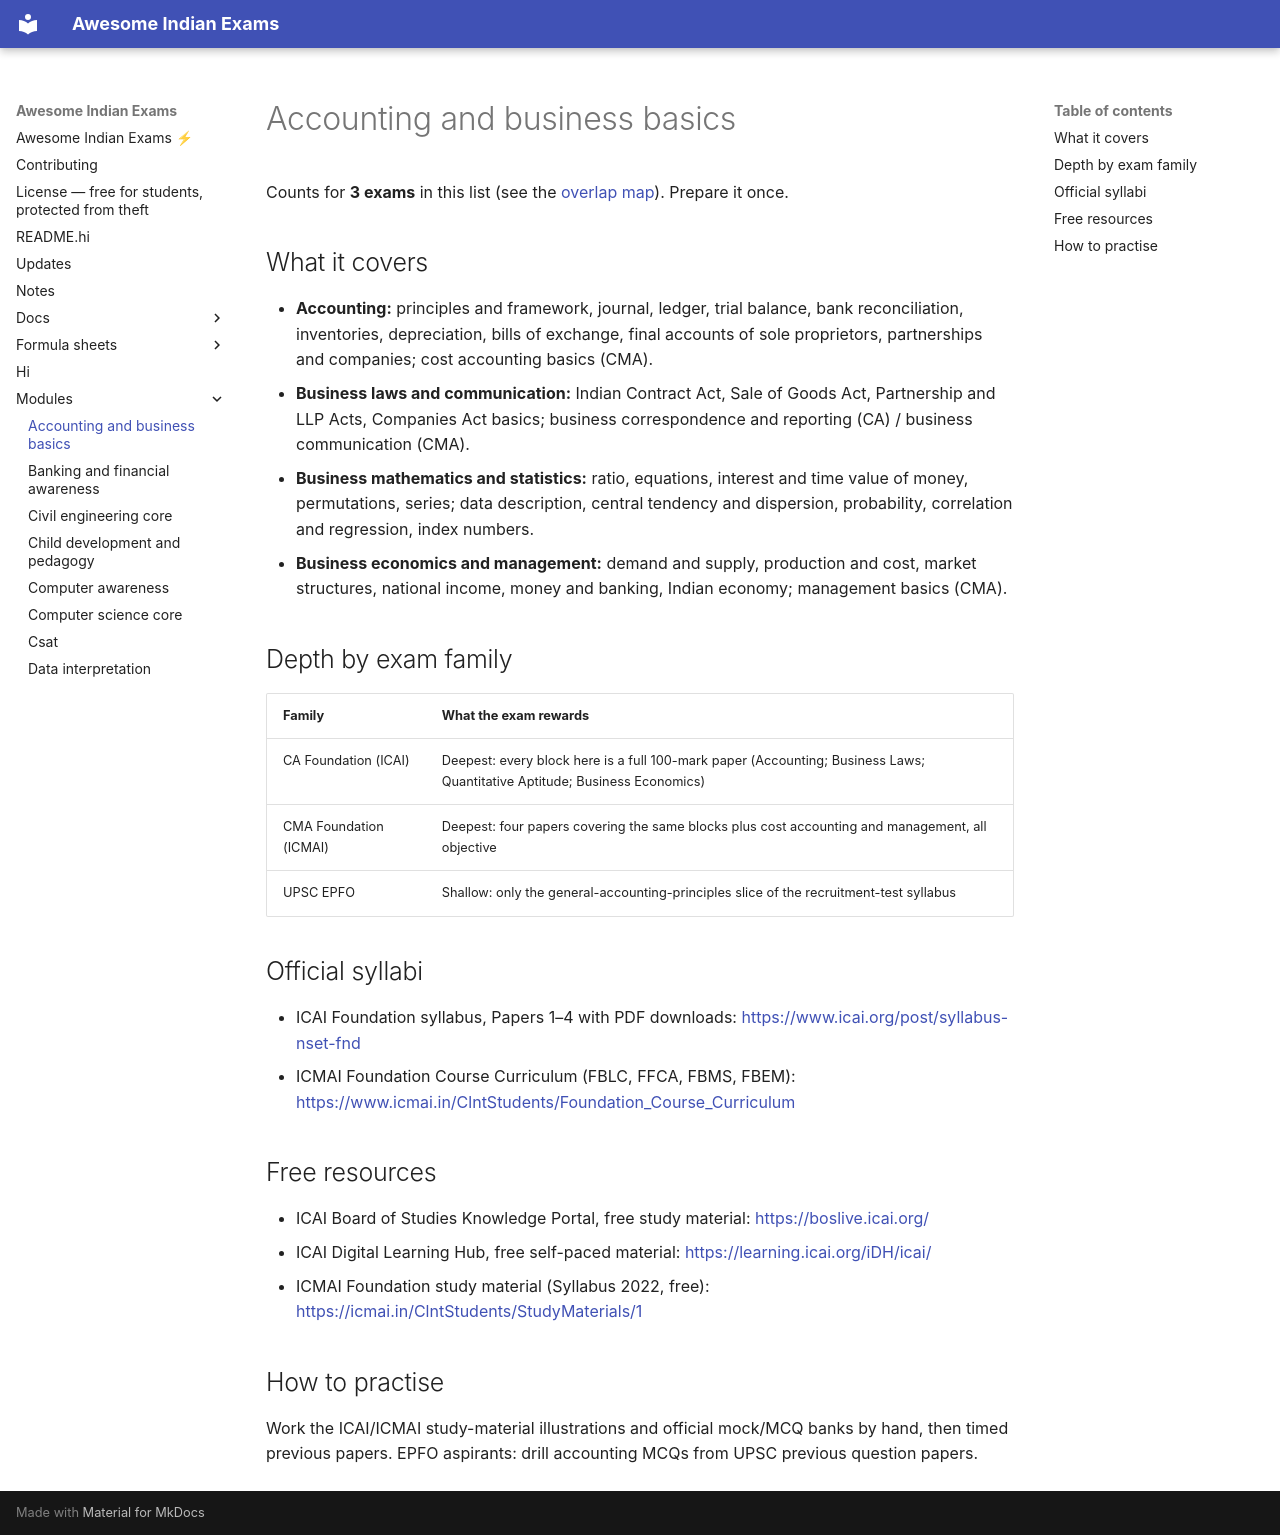

repository: lakhidas168-ship-it/awesome-indian-exams · page: modules/accounting-basics/index.html · generator: mkdocs

---
title: Accounting and business basics
module_id: accounting-basics
---

# Accounting and business basics

Counts for **3 exams** in this list (see the [overlap map](../resources/overlap-map.md)). Prepare it once.

## What it covers

- **Accounting:** principles and framework, journal, ledger, trial balance, bank reconciliation, inventories,
  depreciation, bills of exchange, final accounts of sole proprietors, partnerships and companies; cost
  accounting basics (CMA).
- **Business laws and communication:** Indian Contract Act, Sale of Goods Act, Partnership and LLP Acts,
  Companies Act basics; business correspondence and reporting (CA) / business communication (CMA).
- **Business mathematics and statistics:** ratio, equations, interest and time value of money, permutations,
  series; data description, central tendency and dispersion, probability, correlation and regression, index numbers.
- **Business economics and management:** demand and supply, production and cost, market structures, national
  income, money and banking, Indian economy; management basics (CMA).

## Depth by exam family

| Family | What the exam rewards |
|---|---|
| CA Foundation (ICAI) | Deepest: every block here is a full 100-mark paper (Accounting; Business Laws; Quantitative Aptitude; Business Economics) |
| CMA Foundation (ICMAI) | Deepest: four papers covering the same blocks plus cost accounting and management, all objective |
| UPSC EPFO | Shallow: only the general-accounting-principles slice of the recruitment-test syllabus |

## Official syllabi

- ICAI Foundation syllabus, Papers 1–4 with PDF downloads: <https://www.icai.org/post/syllabus-nset-fnd>
- ICMAI Foundation Course Curriculum (FBLC, FFCA, FBMS, FBEM): <https://www.icmai.in/ClntStudents/Foundation_Course_Curriculum>

## Free resources

- ICAI Board of Studies Knowledge Portal, free study material: <https://boslive.icai.org/>
- ICAI Digital Learning Hub, free self-paced material: <https://learning.icai.org/iDH/icai/>
- ICMAI Foundation study material (Syllabus 2022, free): <https://icmai.in/ClntStudents/StudyMaterials/1>

## How to practise

Work the ICAI/ICMAI study-material illustrations and official mock/MCQ banks by hand, then timed previous
papers. EPFO aspirants: drill accounting MCQs from UPSC previous question papers.
